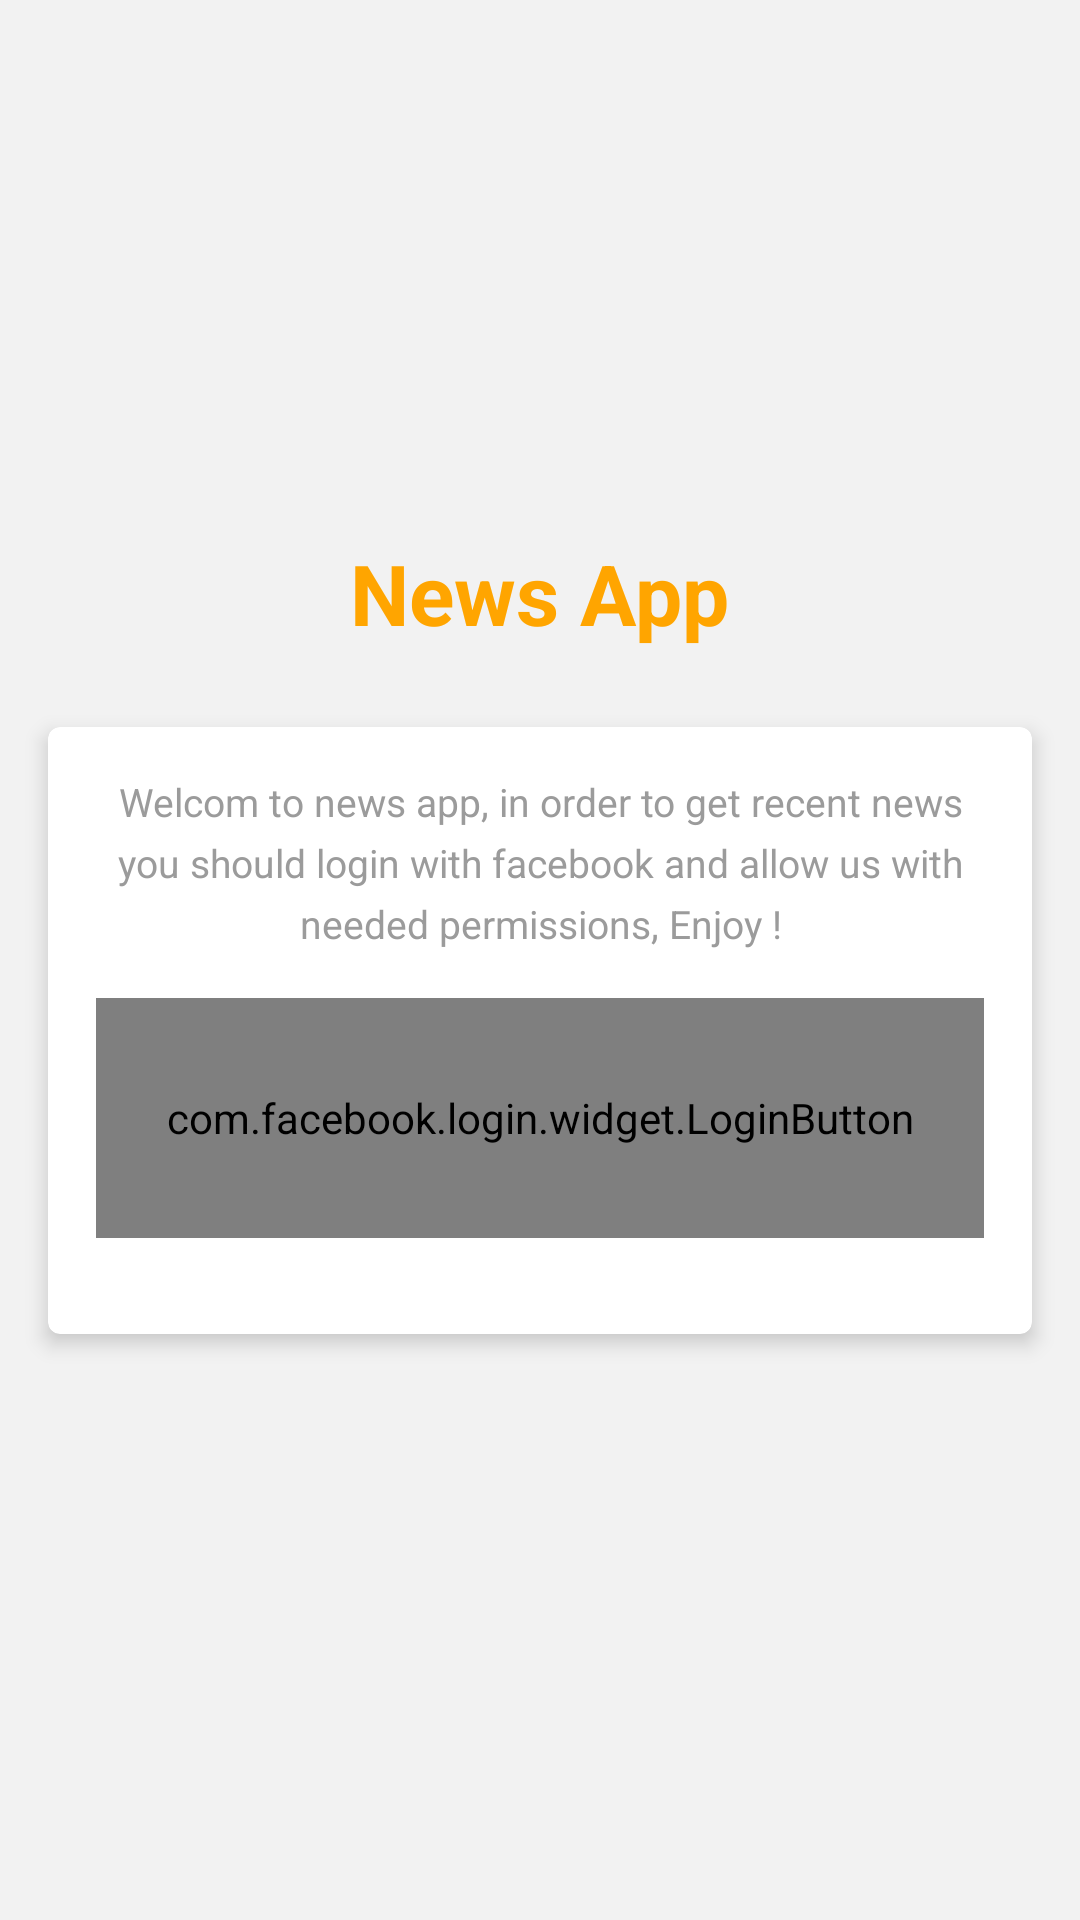

Android layout source for this screen:
<!-- AndroidManifest.xml: application theme AppTheme -->
<!-- res/layout/fragment_login.xml -->
<?xml version="1.0" encoding="utf-8"?>
<layout xmlns:android="http://schemas.android.com/apk/res/android"
        xmlns:tools="http://schemas.android.com/tools"
        xmlns:app="http://schemas.android.com/apk/res-auto"
        tools:context=".ui.login.LoginFragment">
<LinearLayout
             android:layout_width="match_parent"
             android:layout_height="match_parent"
             android:gravity="center"
             android:orientation="vertical"
             android:background="@color/light_gray_f2">

    <TextView
            android:layout_width="wrap_content"
            android:layout_height="wrap_content"
            android:layout_gravity="center"
            android:textColor="@color/seamlab_theme"
            android:textStyle="bold"
            android:textSize="28sp"
            android:layout_marginBottom="10dp"
            android:text="@string/app_name"/>

    <android.support.v7.widget.CardView
            android:layout_margin="16dp"
            android:layout_width="match_parent"
            android:layout_height="wrap_content"
            app:cardCornerRadius="4dp"
            app:cardElevation="4dp">
        <LinearLayout
                android:layout_width="match_parent"
                android:layout_height="match_parent"
                android:orientation="vertical"
                android:layout_margin="16dp">
            <TextView
                    android:id="@+id/tvDetail"
                    android:layout_width="wrap_content"
                    android:layout_height="wrap_content"
                    android:lineSpacingExtra="5dp"
                    android:layout_gravity="start"
                    android:textColor="@color/seamlab_dark_gray"
                    android:textSize="13sp"
                    android:gravity="center"
                    android:text="@string/desc"/>
            <com.facebook.login.widget.LoginButton
                    android:id="@+id/btnFacebookLogin"
                    android:layout_marginTop="16dp"
                    android:layout_width="match_parent"
                    android:layout_height="80dp"
                    android:gravity="center"
                    android:paddingBottom="12dp"
                    android:paddingTop="12dp"
                    android:textSize="14sp"
                    android:layout_marginBottom="16dp"
                    android:textColor="@color/white" />

        </LinearLayout>
    </android.support.v7.widget.CardView>

</LinearLayout>
</layout>
<!-- resources referenced by this layout -->
<resources>
  <color name="light_gray_f2">#f2f2f2</color>
  <color name="seamlab_dark_gray">#9B9B9B</color>
  <color name="seamlab_theme">#FFA500</color>
  <color name="white">#FFFFFF</color>
  <string name="app_name">News App</string>
  <string name="desc">Welcom to news app, in order to get recent news you should login with facebook and
          allow us with needed permissions, Enjoy !
      </string>
  <style name="AppTheme" parent="Theme.AppCompat.Light.DarkActionBar">
          
          <item name="colorPrimary">@color/colorPrimary</item>
          <item name="colorPrimaryDark">@color/colorPrimaryDark</item>
          <item name="colorAccent">@color/colorAccent</item>
      </style>
  <color name="colorPrimary">#FFA500</color>
  <color name="colorPrimaryDark">#FF8C00</color>
  <color name="colorAccent">#fddb02</color>
</resources>
